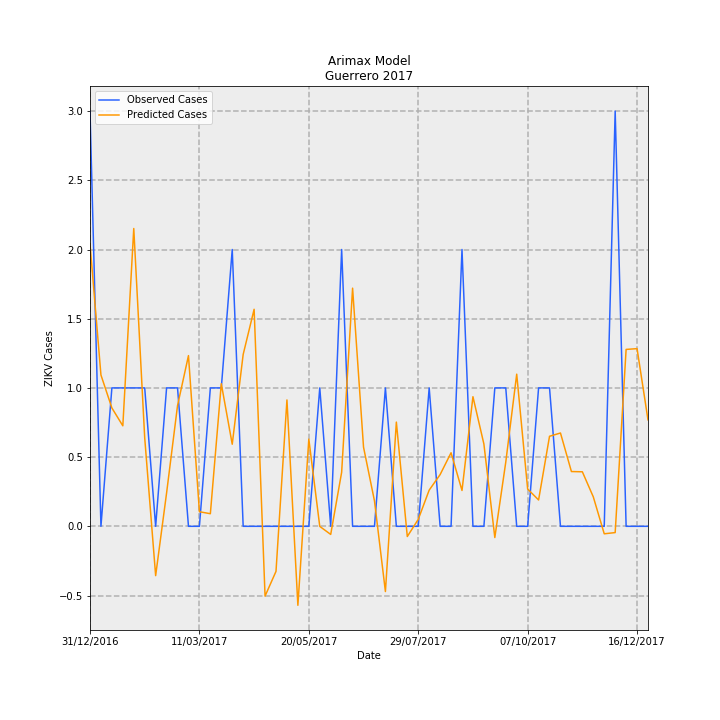

Values plotted in this chart, from the file beside it:
Date, predictions_incidence, observed_incidence, Predicted Cases, Observed Cases, error
31/12/2016, 0.05774, 0.08491, 2.04, 3.0, 0.96
07/01/2017, 0.03095, 0.0, 1.093, 0.0, -1.093
14/01/2017, 0.0242, 0.0283, 0.8552, 1.0, 0.1448
21/01/2017, 0.02055, 0.0283, 0.7262, 1.0, 0.2738
28/01/2017, 0.0609, 0.0283, 2.152, 1.0, -1.152
04/02/2017, 0.0181, 0.0283, 0.6394, 1.0, 0.3606
11/02/2017, -0.01009, 0.0, -0.3564, 0.0, 0.3564
18/02/2017, 0.006817, 0.0283, 0.2409, 1.0, 0.7591
25/02/2017, 0.02469, 0.0283, 0.8722, 1.0, 0.1278
04/03/2017, 0.03491, 0.0, 1.233, 0.0, -1.233
11/03/2017, 0.002982, 0.0, 0.1053, 0.0, -0.1053
18/03/2017, 0.002575, 0.0283, 0.09099, 1.0, 0.909
25/03/2017, 0.02916, 0.0283, 1.03, 1.0, -0.0304
01/04/2017, 0.01679, 0.05661, 0.5931, 2.0, 1.407
08/04/2017, 0.03515, 0.0, 1.242, 0.0, -1.242
15/04/2017, 0.04438, 0.0, 1.568, 0.0, -1.568
22/04/2017, -0.01427, 0.0, -0.5042, 0.0, 0.5042
29/04/2017, -0.009214, 0.0, -0.3256, 0.0, 0.3256
06/05/2017, 0.02584, 0.0, 0.913, 0.0, -0.913
13/05/2017, -0.01615, 0.0, -0.5707, 0.0, 0.5707
20/05/2017, 0.01783, 0.0, 0.6299, 0.0, -0.6299
27/05/2017, -1.7152700203929006e-05, 0.0283, -0.000606, 1.0, 1.001
03/06/2017, -0.001661, 0.0, -0.05869, 0.0, 0.05869
10/06/2017, 0.01105, 0.05661, 0.3905, 2.0, 1.609
17/06/2017, 0.0487, 0.0, 1.721, 0.0, -1.721
24/06/2017, 0.01619, 0.0, 0.5719, 0.0, -0.5719
01/07/2017, 0.0052, 0.0, 0.1837, 0.0, -0.1837
08/07/2017, -0.01334, 0.0283, -0.4714, 1.0, 1.471
15/07/2017, 0.02131, 0.0, 0.753, 0.0, -0.753
22/07/2017, -0.002088, 0.0, -0.07376, 0.0, 0.07376
29/07/2017, 0.001415, 0.0, 0.05, 0.0, -0.05
05/08/2017, 0.007398, 0.0283, 0.2614, 1.0, 0.7386
12/08/2017, 0.01058, 0.0, 0.3737, 0.0, -0.3737
19/08/2017, 0.01504, 0.0, 0.5314, 0.0, -0.5314
26/08/2017, 0.007331, 0.05661, 0.259, 2.0, 1.741
02/09/2017, 0.0265, 0.0, 0.9364, 0.0, -0.9364
09/09/2017, 0.01684, 0.0, 0.595, 0.0, -0.595
16/09/2017, -0.002297, 0.0283, -0.08117, 1.0, 1.081
23/09/2017, 0.01312, 0.0283, 0.4636, 1.0, 0.5364
30/09/2017, 0.03111, 0.0, 1.099, 0.0, -1.099
07/10/2017, 0.007627, 0.0, 0.2695, 0.0, -0.2695
14/10/2017, 0.005387, 0.0283, 0.1903, 1.0, 0.8097
21/10/2017, 0.01841, 0.0283, 0.6505, 1.0, 0.3495
28/10/2017, 0.01908, 0.0, 0.6742, 0.0, -0.6742
04/11/2017, 0.0112, 0.0, 0.3957, 0.0, -0.3957
11/11/2017, 0.01115, 0.0, 0.3939, 0.0, -0.3939
18/11/2017, 0.006023, 0.0, 0.2128, 0.0, -0.2128
25/11/2017, -0.001532, 0.0, -0.05414, 0.0, 0.05414
02/12/2017, -0.001283, 0.08491, -0.04533, 3.0, 3.045
09/12/2017, 0.03617, 0.0, 1.278, 0.0, -1.278
16/12/2017, 0.03633, 0.0, 1.284, 0.0, -1.284
23/12/2017, 0.02177, 0.0, 0.7692, 0.0, -0.7692
